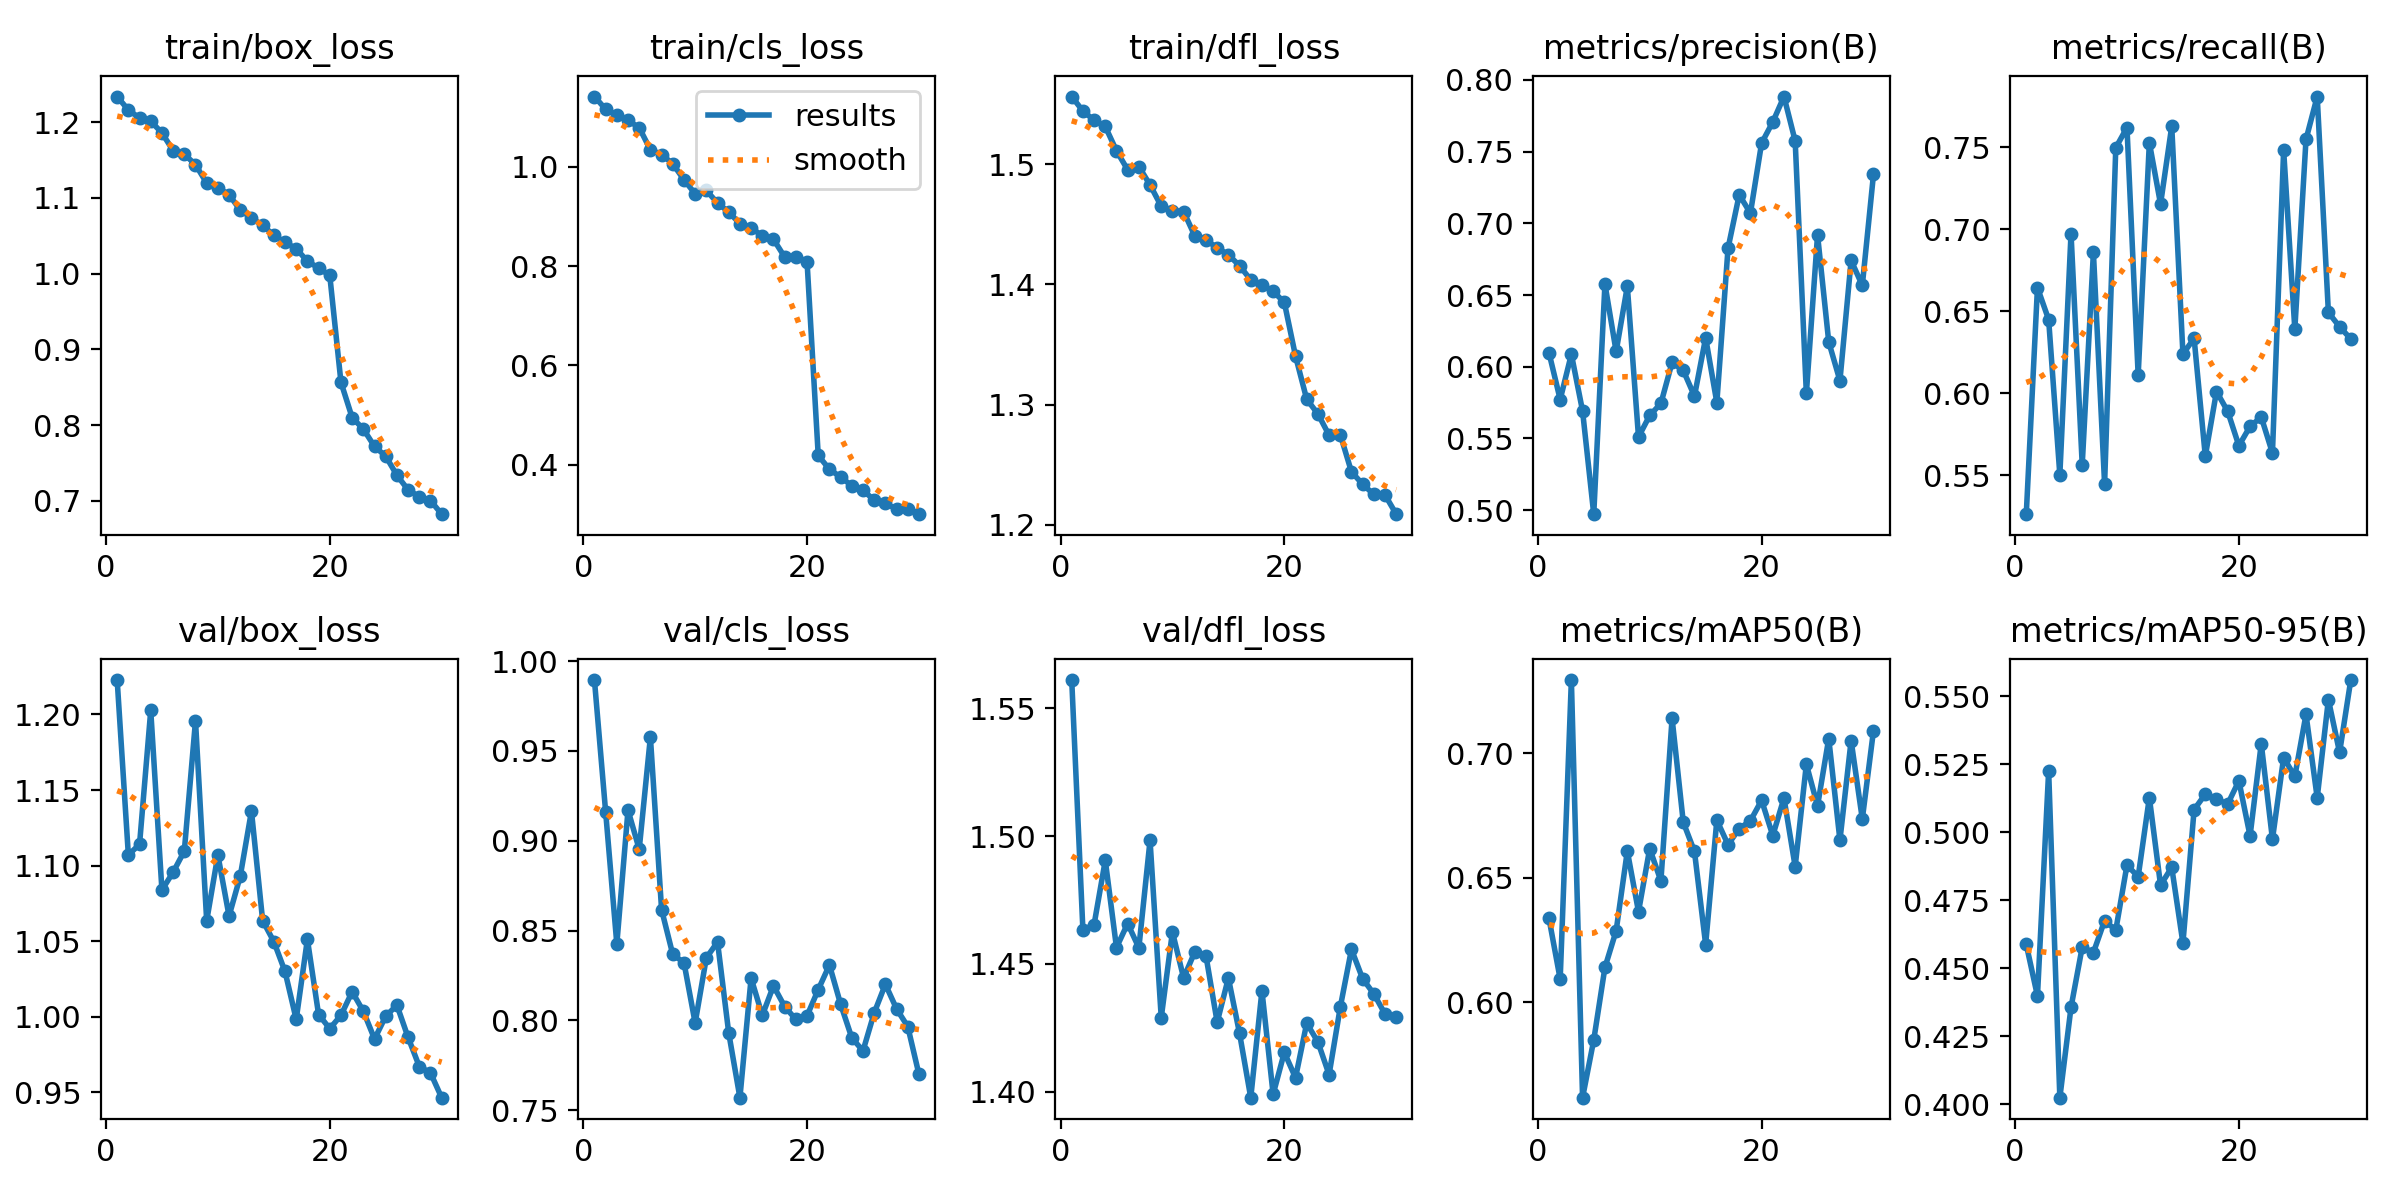

The file beside this chart, header and first rows:
epoch, train/box_loss, train/cls_loss, train/dfl_loss, metrics/precision(B), metrics/recall(B), metrics/mAP50(B), metrics/mAP50-95(B), val/box_loss, val/cls_loss, val/dfl_loss, lr/pg0, lr/pg1, lr/pg2
1, 1.234, 1.142, 1.556, 0.6097, 0.5264, 0.6336, 0.4587, 1.223, 0.9894, 1.561, 0.04791, 0.005499, 0.005499
2, 1.216, 1.116, 1.544, 0.5772, 0.6644, 0.6092, 0.4397, 1.107, 0.9161, 1.463, 0.009235, 0.009235, 0.009235
3, 1.206, 1.105, 1.536, 0.6087, 0.6449, 0.7294, 0.5224, 1.114, 0.8425, 1.465, 0.009235, 0.009235, 0.009235
4, 1.201, 1.094, 1.531, 0.5692, 0.5504, 0.5616, 0.4024, 1.203, 0.9171, 1.49, 0.008919, 0.008919, 0.008919
5, 1.186, 1.079, 1.511, 0.4972, 0.6973, 0.5848, 0.4356, 1.084, 0.8953, 1.456, 0.008604, 0.008604, 0.008604
6, 1.163, 1.035, 1.495, 0.6577, 0.5565, 0.6139, 0.4577, 1.096, 0.9577, 1.466, 0.008289, 0.008289, 0.008289
7, 1.158, 1.025, 1.498, 0.6106, 0.6859, 0.6286, 0.4557, 1.11, 0.8616, 1.456, 0.007973, 0.007973, 0.007973
8, 1.144, 1.006, 1.483, 0.656, 0.5447, 0.6607, 0.4674, 1.196, 0.8367, 1.498, 0.007658, 0.007658, 0.007658
9, 1.12, 0.9743, 1.465, 0.551, 0.7496, 0.6363, 0.4639, 1.063, 0.8322, 1.429, 0.007343, 0.007343, 0.007343
10, 1.114, 0.9458, 1.461, 0.566, 0.7619, 0.6617, 0.4879, 1.107, 0.7986, 1.462, 0.007027, 0.007027, 0.007027
11, 1.104, 0.9526, 1.46, 0.5744, 0.611, 0.6487, 0.4836, 1.067, 0.8348, 1.444, 0.006712, 0.006712, 0.006712
12, 1.084, 0.9274, 1.44, 0.603, 0.7527, 0.714, 0.5127, 1.093, 0.8436, 1.455, 0.006397, 0.006397, 0.006397
13, 1.074, 0.9092, 1.437, 0.5975, 0.7153, 0.6723, 0.4805, 1.136, 0.7931, 1.453, 0.006081, 0.006081, 0.006081
14, 1.064, 0.8857, 1.43, 0.5796, 0.7627, 0.6605, 0.487, 1.064, 0.757, 1.427, 0.005766, 0.005766, 0.005766
15, 1.051, 0.8767, 1.425, 0.6202, 0.624, 0.6231, 0.4592, 1.05, 0.8235, 1.444, 0.005451, 0.005451, 0.005451
16, 1.041, 0.8615, 1.415, 0.575, 0.6335, 0.6731, 0.5083, 1.03, 0.8028, 1.423, 0.005135, 0.005135, 0.005135
17, 1.033, 0.8542, 1.404, 0.6826, 0.5618, 0.6633, 0.5139, 0.9982, 0.8192, 1.398, 0.00482, 0.00482, 0.00482
18, 1.016, 0.8185, 1.4, 0.7199, 0.6011, 0.6697, 0.5121, 1.051, 0.8077, 1.44, 0.004504, 0.004504, 0.004504
19, 1.008, 0.8194, 1.394, 0.7071, 0.5891, 0.6728, 0.5103, 1.001, 0.8005, 1.399, 0.004189, 0.004189, 0.004189
20, 0.9976, 0.8092, 1.385, 0.756, 0.5681, 0.6811, 0.5188, 0.9921, 0.8026, 1.415, 0.003874, 0.003874, 0.003874
21, 0.8565, 0.4185, 1.34, 0.7707, 0.5799, 0.6669, 0.4986, 1.001, 0.8171, 1.405, 0.003559, 0.003559, 0.003559
22, 0.8099, 0.3907, 1.304, 0.7884, 0.5856, 0.682, 0.5325, 1.016, 0.8308, 1.427, 0.003243, 0.003243, 0.003243
23, 0.7948, 0.3751, 1.292, 0.7574, 0.5637, 0.6544, 0.4973, 1.004, 0.809, 1.419, 0.002928, 0.002928, 0.002928
24, 0.7718, 0.3577, 1.274, 0.5814, 0.7482, 0.6956, 0.5274, 0.9852, 0.7903, 1.407, 0.002612, 0.002612, 0.002612
25, 0.7589, 0.3483, 1.275, 0.6919, 0.6391, 0.6788, 0.5204, 1, 0.783, 1.433, 0.002297, 0.002297, 0.002297
26, 0.7338, 0.3287, 1.244, 0.6173, 0.7547, 0.7059, 0.5433, 1.008, 0.8042, 1.456, 0.001982, 0.001982, 0.001982
27, 0.7145, 0.3221, 1.234, 0.5903, 0.7808, 0.6651, 0.5126, 0.9863, 0.8201, 1.444, 0.001667, 0.001667, 0.001667
28, 0.7055, 0.3104, 1.225, 0.6741, 0.6493, 0.7051, 0.5487, 0.967, 0.8064, 1.438, 0.001351, 0.001351, 0.001351
29, 0.7004, 0.3117, 1.225, 0.6567, 0.6406, 0.6735, 0.5293, 0.9628, 0.7966, 1.43, 0.001036, 0.001036, 0.001036
30, 0.6824, 0.3003, 1.209, 0.7342, 0.6332, 0.7091, 0.5559, 0.9464, 0.77, 1.429, 0.0007204, 0.0007204, 0.0007204
